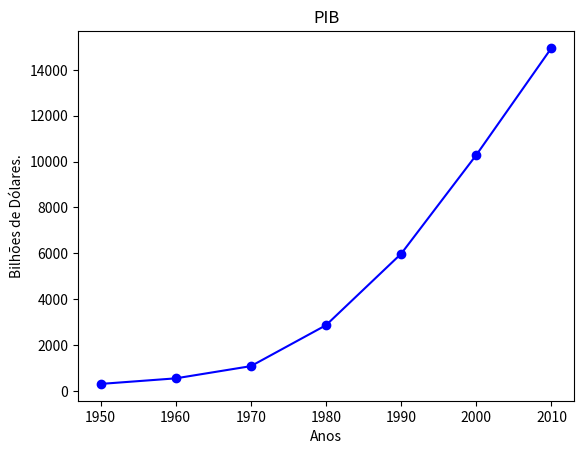

Generate this figure with matplotlib: (Note: this script raises an exception after producing the figure.)
from matplotlib import pyplot as plt

anos = [1950, 1960, 1970, 1980, 1990, 2000, 2010]
pib = [300.2, 543.3, 1075.9, 2862.5, 5979.6, 10289.7, 14958.3]

# Cria um gráfico de linhas com os anos no eixo x e o pib no eixo y.
# PIB = Produto interno bruto nominal
plt.plot(anos, pib, color="blue", marker="o", linestyle="solid")

# Adiciona um título ao gráfico.
plt.title("PIB")

# Adiciona um nome no eixo y.
plt.ylabel("Bilhões de Dólares.")

# Adiciona um nome no eixo x.
plt.xlabel("Anos")

plt.savefig("imagens/1_pib.png")
plt.gca().clear()
# plt.show() 

filmes = ["Annie Hall", "Ben-Hur", "Casablanca", "Gandhi", "West Side Story"]
num_oscars = [5, 11, 3, 8, 10]

# Plote as barras com coordenadas x à esquerda [0, 1, 2, 3, 4]
# alturas [num_oscars]

plt.bar(range(len(filmes)), num_oscars)

plt.title("Meus filmes favoritos")
plt.ylabel("# de Prêmios da Academia")

# Rotula o eixo x com os nomes dos filmes nos centros das barras.
plt.xticks(range(len(filmes)), filmes)

plt.savefig("imagens/2_filmes.png")
plt.gca().clear()
# plt.show()

from collections import Counter
notas = [83, 95, 91, 87, 70, 0, 85, 82, 100, 67, 73, 77, 0]

# Agrupe as notas por decil, mas coloque o 100 com o 90.

histograma = Counter(min(nota // 10*10, 90) for nota in notas)

plt.bar([x + 5 for x in histograma.keys()], 
        histograma.values(), 
        10, 
        edgecolor=(0, 0, 0))

plt.axis([-5, 105, 0, 5])

plt.xticks([10 * i for i in range(11)])
plt.xlabel("Decile")
plt.ylabel("# de estudantes")
plt.title("Distribuição de notas do Exame 1")
# plt.show()

plt.savefig("imagens/3_estudantes.png")
plt.gca().clear()